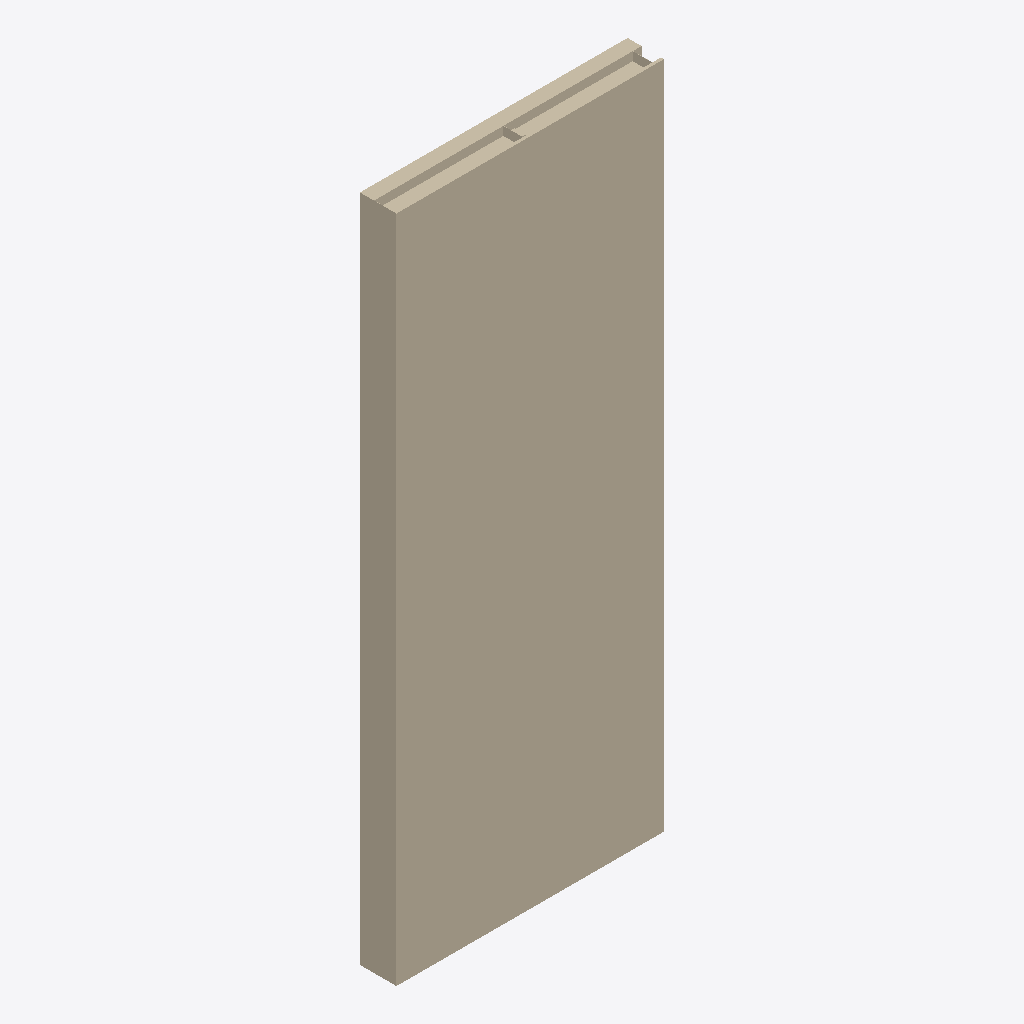
Isometric view of an IFC building model (IFC-SPF (STEP), schema IFC4, length unit metre), seen from the south-west, elements coloured by IFC class: 1 wall (beige).
Extent 1.2 m × 0.2 m × 3.0 m (x, y, z). Storeys (1): Nivel de referencia del producto at 0.00 m. Elements (1): 1 IfcWall.

HEADER;
FILE_DESCRIPTION(('ViewDefinition [DesignTransferView]'),'2;1');
FILE_NAME('ENV_FAC__ENV.FAC.RC-EL.GS001__CIDARK__P3-FACHADA-ESTANDAR.ifc','2026-10-05T04:01:52Z',('VIVA BIM Generator'),('CIDARK product study'),'VIVA conservative IFC4 STEP exporter','IFC4','');
FILE_SCHEMA(('IFC4'));
ENDSEC;
DATA;
#13=IFCPROJECT('0AYCL9PUz51fC5FIbjGyX1',$,'CIDARK | CIDARK | P3 Fachada Estandar','Modelo BIM de producto para VIVA; sin contexto de edificio',$,$,$,(#6),#12);
#14=IFCSITE('0XAxMNVzjAjgA8kCGf2iua',$,'Contexto de catalogo - sin emplazamiento real',$,$,$,$,$,$,$,$,$,$,$);
#15=IFCBUILDING('2RGKlLcLL4quCR8pRdx$yX',$,'Contexto de producto - sin edificio real',$,$,$,$,$,$,$,$,$);
#16=IFCBUILDINGSTOREY('16d300FVD1sf15IiQGKo5H',$,'Nivel de referencia del producto',$,$,$,$,$,.ELEMENT.,0.0);
#23=IFCWALL('2CSanUmszEqxL4BZUmFT7u',$,'CIDARK | P3 Fachada Estandar','Panel estructural industrializado de fachada Sistema P3 con bastidor de acero galvanizado, lana mineral, tableros hidrofugos y EPS grafito, preparado para recibir acabado exterior.','CIDARK_P3_FacadePanel',#22,$,'CIDARK-P3-FACHADA-ESTANDAR',.USERDEFINED.);
ENDSEC;
